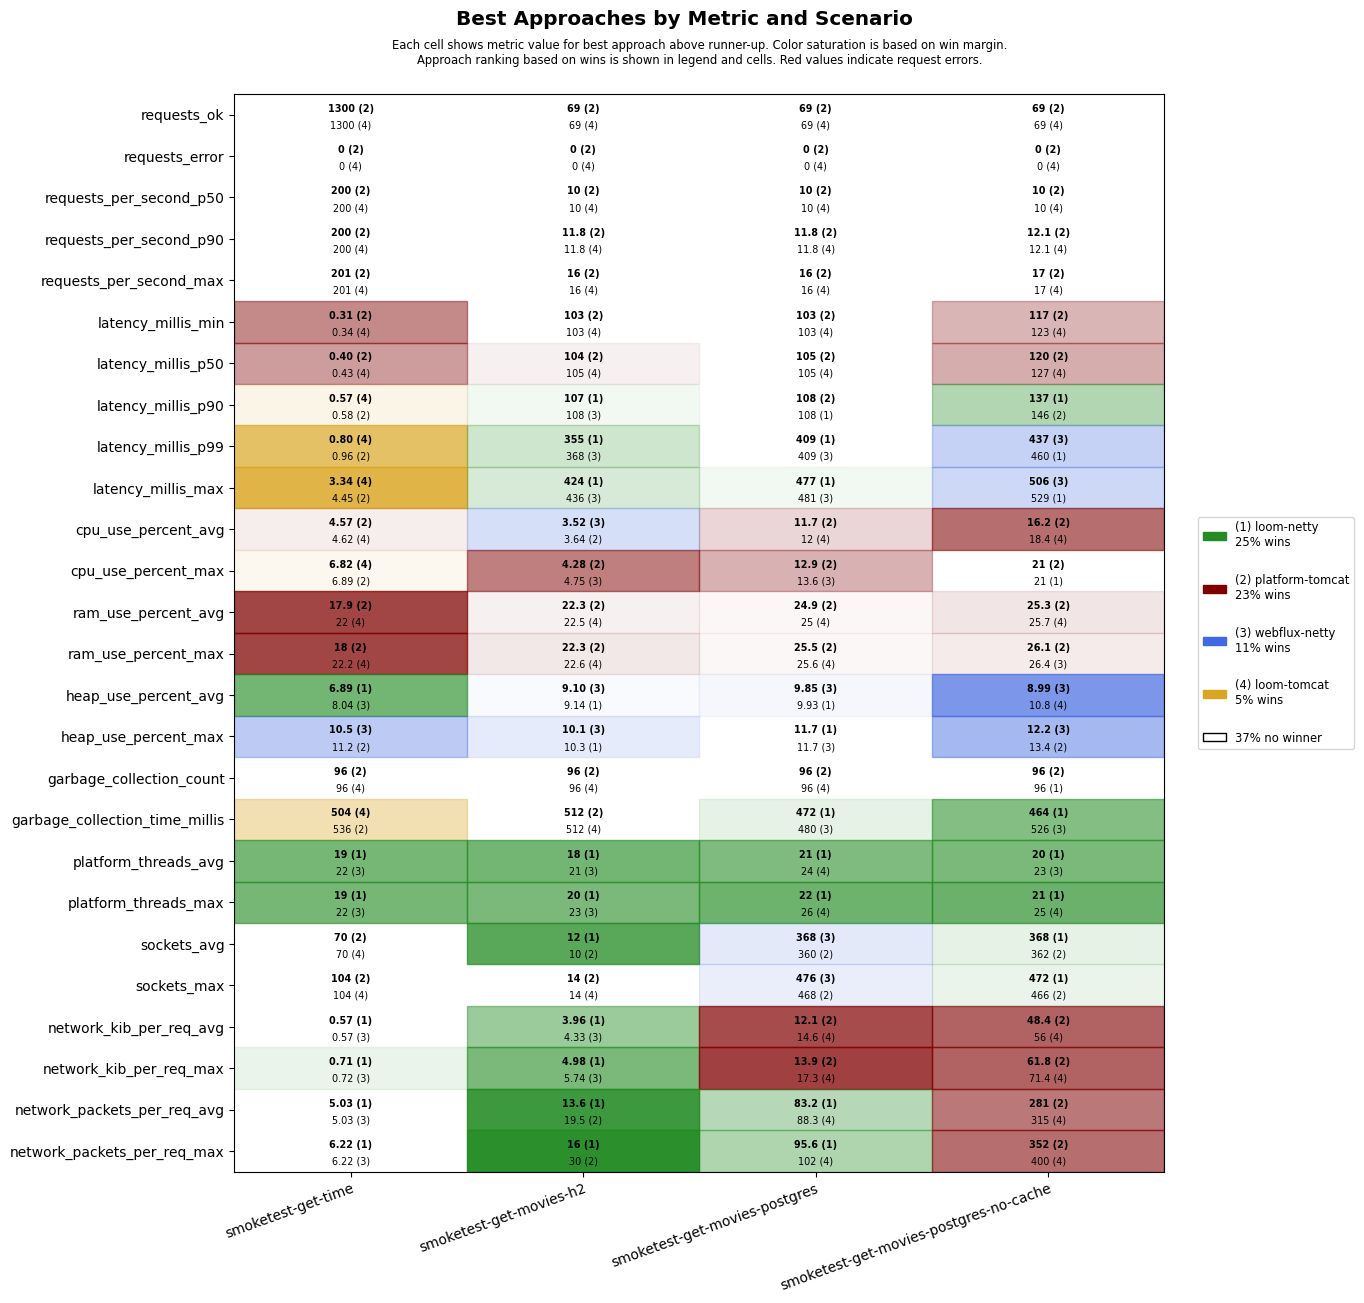

The table this chart was drawn from, first rows:
scenario, approach, requests_ok, requests_error, requests_per_second_p50, requests_per_second_p90, requests_per_second_max, latency_millis_min, latency_millis_p50, latency_millis_p90, latency_millis_p99, latency_millis_max, cpu_use_percent_avg, cpu_use_percent_max, ram_use_percent_avg, ram_use_percent_max, heap_use_percent_avg, heap_use_percent_max, garbage_collection_count, garbage_collection_time_millis, platform_threads_avg, platform_threads_max, sockets_avg, sockets_max
smoketest-get-time, platform-tomcat, 1300, 0, 200, 200, 201, 0.31, 0.40, 0.58, 0.96, 4.45, 4.57, 6.89, 17.9, 18.0, 10.7, 11.2, 96, 536, 57, 57, 70, 104
smoketest-get-time, loom-tomcat, 1300, 0, 200, 200, 201, 0.34, 0.43, 0.57, 0.80, 3.34, 4.62, 6.82, 22.0, 22.2, 11.7, 13.3, 96, 504, 23, 23, 70, 104
smoketest-get-time, loom-netty, 1300, 0, 200, 200, 201, 0.42, 0.55, 0.76, 1.28, 24.2, 5.66, 9.62, 22.3, 22.5, 6.89, 11.2, 118, 613, 19, 19, 70, 104
smoketest-get-time, webflux-netty, 1300, 0, 200, 200, 201, 0.38, 0.51, 0.71, 1.20, 22.0, 5.75, 10.4, 22.3, 22.5, 8.04, 10.5, 114, 586, 22, 22, 70, 104
smoketest-get-movies-h2, platform-tomcat, 69, 0, 10, 11.8, 16, 103, 104, 109, 568, 636, 3.64, 4.28, 22.3, 22.3, 10.4, 11.5, 96, 512, 27, 29, 10, 14
smoketest-get-movies-h2, loom-tomcat, 69, 0, 10, 11.8, 16, 103, 105, 112, 563, 630, 3.85, 4.78, 22.5, 22.6, 10.5, 11.5, 96, 512, 23, 24, 10, 14
smoketest-get-movies-h2, loom-netty, 69, 0, 10, 11.2, 14, 103, 105, 107, 355, 424, 3.98, 5.01, 22.6, 22.6, 9.14, 10.3, 108, 513, 18, 20, 12, 14
smoketest-get-movies-h2, webflux-netty, 69, 0, 10, 11.2, 14, 103, 105, 108, 368, 436, 3.52, 4.75, 22.7, 22.7, 9.10, 10.1, 108, 531, 21, 23, 10, 14
smoketest-get-movies-postgres, platform-tomcat, 69, 0, 10, 11.8, 16, 103, 105, 108, 585, 655, 11.7, 12.9, 24.9, 25.5, 10.8, 12.9, 96, 512, 28, 30, 360, 468
smoketest-get-movies-postgres, loom-tomcat, 69, 0, 10, 11.8, 16, 103, 105, 111, 615, 684, 12.0, 14.3, 25.0, 25.6, 11.3, 13.2, 96, 1320, 24, 26, 348, 456
smoketest-get-movies-postgres, loom-netty, 69, 0, 10, 11.2, 14, 104, 106, 108, 409, 477, 12.3, 13.9, 25.0, 25.6, 9.93, 11.7, 96, 472, 21, 22, 360, 468
smoketest-get-movies-postgres, webflux-netty, 69, 0, 10, 11.2, 14, 104, 105, 109, 409, 481, 12.1, 13.6, 25.1, 25.7, 9.85, 11.7, 96, 480, 24, 26, 368, 476
smoketest-get-movies-postgres-no-cache, platform-tomcat, 69, 0, 10, 12.1, 17, 117, 120, 146, 657, 727, 16.2, 21.0, 25.3, 26.1, 11.2, 13.4, 96, 568, 28, 29, 362, 466
smoketest-get-movies-postgres-no-cache, loom-tomcat, 69, 0, 10, 12.1, 17, 123, 127, 170, 669, 732, 18.4, 23.7, 25.7, 26.5, 10.8, 15.0, 99, 557, 24, 25, 341, 446
smoketest-get-movies-postgres-no-cache, loom-netty, 69, 0, 10, 11.9, 14, 126, 131, 137, 460, 529, 18.8, 21.0, 25.9, 26.7, 11.0, 14.7, 96, 464, 20, 21, 368, 472
smoketest-get-movies-postgres-no-cache, webflux-netty, 69, 0, 10, 11.2, 14, 125, 130, 174, 437, 506, 18.8, 23.2, 25.7, 26.4, 8.99, 12.2, 97, 526, 23, 25, 357, 462
